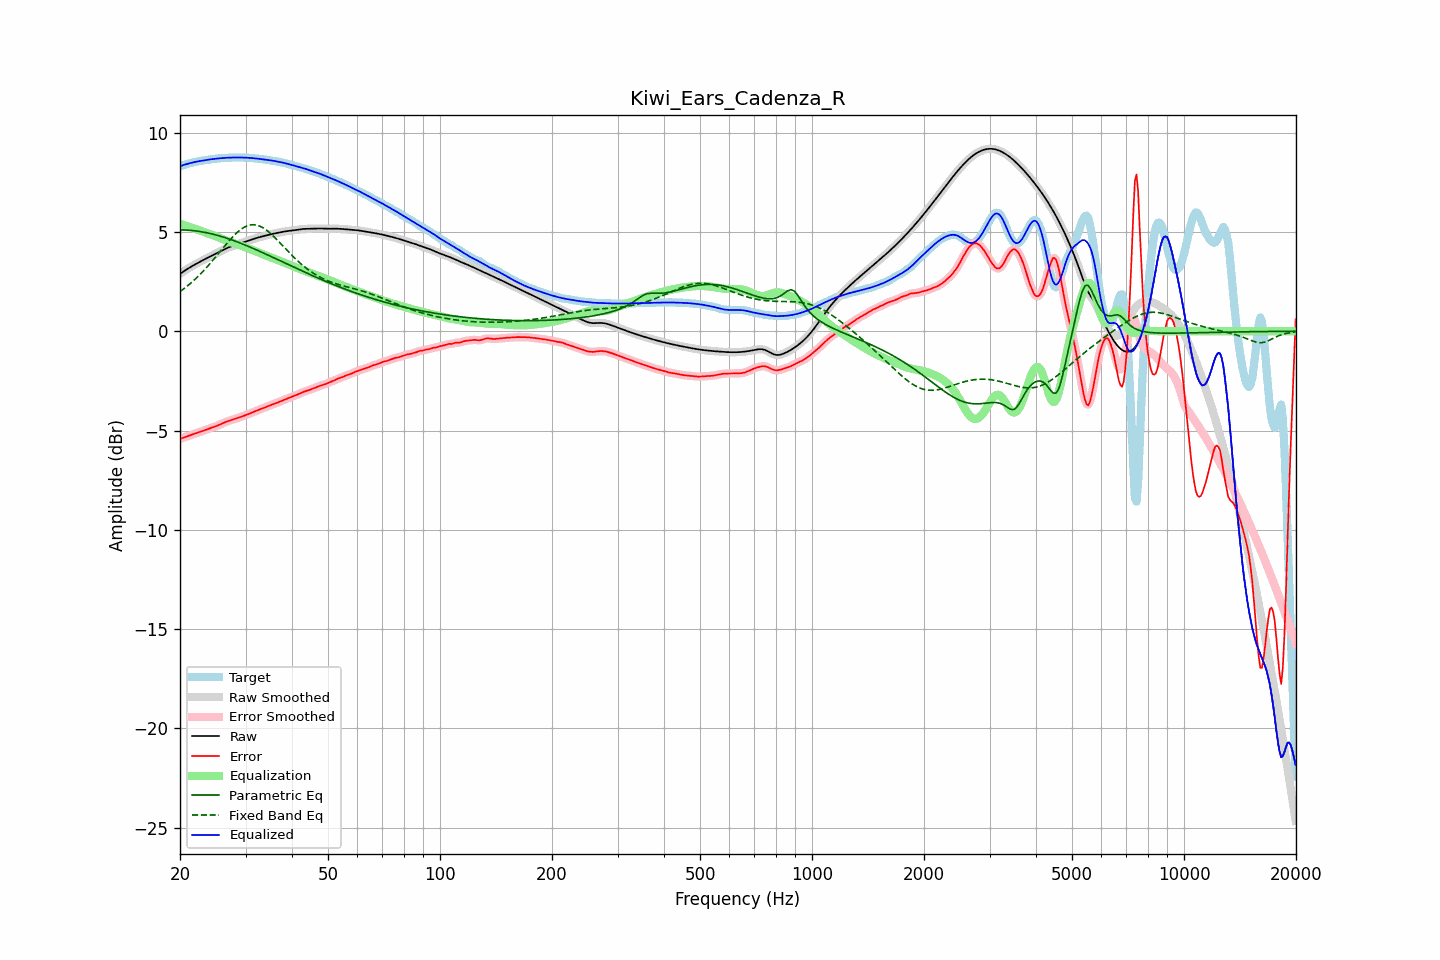

The table this chart was drawn from, first rows:
frequency, raw, error, smoothed, error_smoothed, equalization, parametric_eq, fixed_band_eq, equalized_raw, equalized_smoothed, target
20.00, 2.89, -5.42, 2.89, -5.42, 5.42, 5.10, 2.00, 8.31, 8.31, 8.31
20.20, 2.95, -5.39, 2.95, -5.39, 5.39, 5.10, 2.06, 8.34, 8.34, 8.34
20.40, 3.00, -5.36, 3.00, -5.36, 5.36, 5.10, 2.12, 8.37, 8.37, 8.37
20.61, 3.05, -5.34, 3.05, -5.34, 5.34, 5.10, 2.18, 8.39, 8.39, 8.39
20.81, 3.11, -5.31, 3.11, -5.31, 5.31, 5.09, 2.24, 8.41, 8.41, 8.41
21.02, 3.16, -5.28, 3.16, -5.28, 5.28, 5.09, 2.31, 8.44, 8.44, 8.44
21.23, 3.21, -5.25, 3.21, -5.25, 5.25, 5.08, 2.37, 8.46, 8.46, 8.46
21.44, 3.25, -5.22, 3.25, -5.22, 5.23, 5.08, 2.45, 8.48, 8.48, 8.48
21.66, 3.30, -5.20, 3.30, -5.20, 5.20, 5.07, 2.52, 8.50, 8.50, 8.50
21.87, 3.35, -5.17, 3.35, -5.17, 5.17, 5.06, 2.59, 8.52, 8.52, 8.52
22.09, 3.39, -5.14, 3.39, -5.14, 5.14, 5.05, 2.67, 8.54, 8.54, 8.54
22.31, 3.44, -5.12, 3.44, -5.12, 5.11, 5.04, 2.74, 8.55, 8.55, 8.55
22.54, 3.48, -5.09, 3.48, -5.09, 5.09, 5.03, 2.82, 8.57, 8.57, 8.57
22.76, 3.52, -5.06, 3.52, -5.06, 5.06, 5.01, 2.91, 8.58, 8.58, 8.58
22.99, 3.57, -5.03, 3.57, -5.03, 5.03, 5.00, 2.99, 8.59, 8.59, 8.59
23.22, 3.61, -5.00, 3.61, -5.00, 5.00, 4.99, 3.08, 8.61, 8.61, 8.61
23.45, 3.65, -4.97, 3.65, -4.97, 4.97, 4.97, 3.16, 8.62, 8.62, 8.62
23.69, 3.69, -4.94, 3.69, -4.94, 4.94, 4.95, 3.25, 8.63, 8.63, 8.63
23.92, 3.73, -4.91, 3.73, -4.91, 4.91, 4.94, 3.34, 8.64, 8.64, 8.64
24.16, 3.77, -4.88, 3.77, -4.88, 4.88, 4.92, 3.44, 8.65, 8.65, 8.65
24.40, 3.81, -4.85, 3.81, -4.85, 4.85, 4.90, 3.53, 8.67, 8.67, 8.67
24.65, 3.85, -4.82, 3.85, -4.82, 4.82, 4.88, 3.63, 8.68, 8.68, 8.68
24.89, 3.89, -4.79, 3.89, -4.79, 4.79, 4.86, 3.72, 8.69, 8.69, 8.69
25.14, 3.94, -4.76, 3.94, -4.76, 4.76, 4.84, 3.82, 8.69, 8.69, 8.70
25.39, 3.98, -4.73, 3.98, -4.73, 4.73, 4.81, 3.92, 8.70, 8.70, 8.71
25.65, 4.02, -4.69, 4.02, -4.69, 4.69, 4.79, 4.02, 8.71, 8.71, 8.71
25.91, 4.06, -4.66, 4.06, -4.66, 4.66, 4.77, 4.12, 8.72, 8.72, 8.72
26.16, 4.10, -4.62, 4.10, -4.62, 4.62, 4.74, 4.21, 8.72, 8.72, 8.72
26.43, 4.14, -4.58, 4.14, -4.59, 4.59, 4.72, 4.31, 8.73, 8.73, 8.73
26.69, 4.18, -4.55, 4.18, -4.55, 4.56, 4.69, 4.41, 8.74, 8.74, 8.73
26.96, 4.21, -4.52, 4.21, -4.52, 4.53, 4.66, 4.50, 8.74, 8.74, 8.74
27.23, 4.24, -4.50, 4.24, -4.50, 4.50, 4.63, 4.59, 8.74, 8.74, 8.74
27.50, 4.27, -4.47, 4.27, -4.47, 4.47, 4.61, 4.69, 8.75, 8.75, 8.75
27.77, 4.30, -4.45, 4.30, -4.45, 4.44, 4.58, 4.77, 8.75, 8.75, 8.75
28.05, 4.33, -4.42, 4.33, -4.42, 4.42, 4.55, 4.86, 8.75, 8.75, 8.75
28.33, 4.36, -4.39, 4.36, -4.39, 4.39, 4.52, 4.93, 8.75, 8.75, 8.75
28.62, 4.38, -4.37, 4.38, -4.37, 4.36, 4.49, 5.01, 8.75, 8.75, 8.75
28.90, 4.41, -4.34, 4.41, -4.34, 4.34, 4.45, 5.07, 8.75, 8.75, 8.75
29.19, 4.44, -4.31, 4.44, -4.31, 4.31, 4.42, 5.14, 8.75, 8.75, 8.75
29.48, 4.47, -4.28, 4.47, -4.28, 4.28, 4.39, 5.19, 8.75, 8.75, 8.75
29.78, 4.50, -4.25, 4.50, -4.25, 4.25, 4.36, 5.24, 8.75, 8.75, 8.74
30.08, 4.52, -4.22, 4.52, -4.22, 4.22, 4.32, 5.28, 8.74, 8.74, 8.74
30.38, 4.55, -4.19, 4.55, -4.19, 4.19, 4.29, 5.32, 8.74, 8.74, 8.74
30.68, 4.58, -4.16, 4.58, -4.16, 4.16, 4.26, 5.34, 8.73, 8.73, 8.74
30.99, 4.60, -4.13, 4.60, -4.13, 4.12, 4.22, 5.36, 8.73, 8.73, 8.73
31.30, 4.63, -4.09, 4.63, -4.09, 4.09, 4.19, 5.36, 8.72, 8.72, 8.72
31.61, 4.66, -4.05, 4.66, -4.05, 4.06, 4.15, 5.36, 8.71, 8.71, 8.71
31.93, 4.68, -4.02, 4.68, -4.02, 4.02, 4.12, 5.35, 8.70, 8.70, 8.70
32.24, 4.70, -3.99, 4.70, -3.99, 3.99, 4.08, 5.34, 8.69, 8.69, 8.69
32.57, 4.73, -3.95, 4.73, -3.95, 3.96, 4.05, 5.31, 8.68, 8.68, 8.68
32.89, 4.75, -3.92, 4.75, -3.93, 3.93, 4.01, 5.28, 8.67, 8.67, 8.67
33.22, 4.77, -3.90, 4.77, -3.90, 3.89, 3.97, 5.24, 8.66, 8.66, 8.67
33.55, 4.79, -3.87, 4.79, -3.87, 3.86, 3.94, 5.19, 8.65, 8.65, 8.66
33.89, 4.81, -3.83, 4.81, -3.83, 3.83, 3.90, 5.14, 8.64, 8.64, 8.65
34.23, 4.83, -3.80, 4.83, -3.80, 3.80, 3.86, 5.08, 8.63, 8.63, 8.63
34.57, 4.85, -3.77, 4.85, -3.77, 3.77, 3.82, 5.01, 8.62, 8.62, 8.62
34.92, 4.87, -3.73, 4.87, -3.73, 3.74, 3.79, 4.95, 8.61, 8.61, 8.61
35.27, 4.89, -3.70, 4.89, -3.70, 3.71, 3.75, 4.87, 8.60, 8.60, 8.60
35.62, 4.91, -3.67, 4.91, -3.67, 3.67, 3.71, 4.80, 8.58, 8.58, 8.58
35.97, 4.93, -3.64, 4.93, -3.64, 3.64, 3.67, 4.72, 8.57, 8.57, 8.57
... 635 more rows
